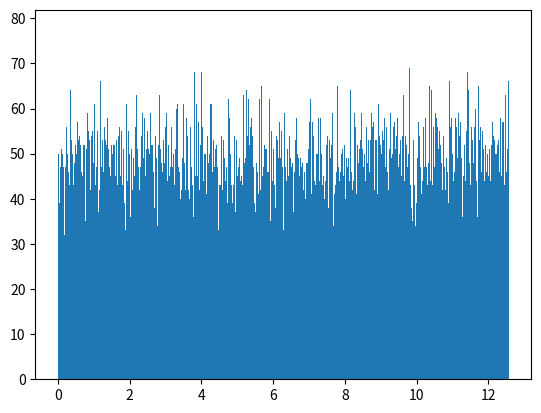
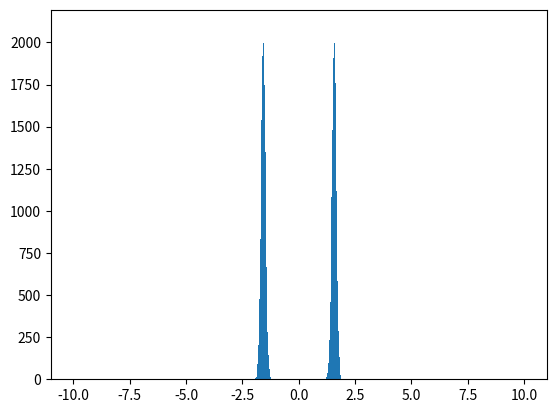

Write the Python code that produced these figures, in order.
import numpy as np
import matplotlib.pyplot as plt
#from scipy import optimize

def findsource():
    return None

def f(x,alpha,kd,u):
    return (x  + (alpha * (np.sin(kd * x) / kd)) - u)

def fprime(x,alpha,kd,u):
    return(1 + (alpha * np.cos(kd * x)))

def Newton1d(xi, alpha, kd, u):
    tol = 1e-12
    max_iter = 20

    k=0
    x=0
    while (k <= max_iter) and (np.abs(f(xi,alpha,kd,u)) > tol):
        x = xi - (f(xi,alpha,kd,u)/fprime(xi,alpha,kd,u))
        xi = x
        k = k+1

    if(k == max_iter):
        print('Newton iterations did not converge')
        exit()
    return x,k

def InvTransSampling(alpha,k,L,N):
    xp = np.zeros(N)
    vp = np.zeros(N)
    Nhalf = int(N/2)
    vp[:Nhalf] = -np.pi/2.0 + 0.1 * np.random.randn(Nhalf)
    vp[Nhalf:] =  np.pi/2.0 + 0.1 * np.random.randn(Nhalf)
    u0 = np.random.rand(N)
    for i in range(N):
        print(i)
        u =  L * u0[i]
        x = u / (1+alpha)
        xp[i],niter = Newton1d(x,alpha,k,u)

    return xp,vp

k = 0.5
L = 2*np.pi/k  # Length of the container
DT = 0.05  # Length of a time step
T = 60
NT = int(T/DT)  # number of time steps
NG = 32 # Number of Grid points
N = 50000  # Number of simulation particles
QM = -1  # charge per mass
VT = 1  # Thermal Velocity
alpha = 0.01  # Magnitude of perturbation in x
Q = L / (QM * N)  # Charge of a particle
rho_back = - Q * N / L  # background rho
dx = L / NG  # cell length
np.random.seed(0)
xp,vp = InvTransSampling(alpha,k,L,N)
bins = np.linspace(0,L,1000)
plt.hist(xp,bins)
plt.savefig('X_dist.png')
plt.clf()
binsv = np.linspace(-10,10,1000)
plt.hist(vp,binsv)
plt.savefig('V_dist.png')
plt.clf()
wp = 1
Ek = []
Ep = []
E = []
momentum = []
#phiMax = []
Exp = []
